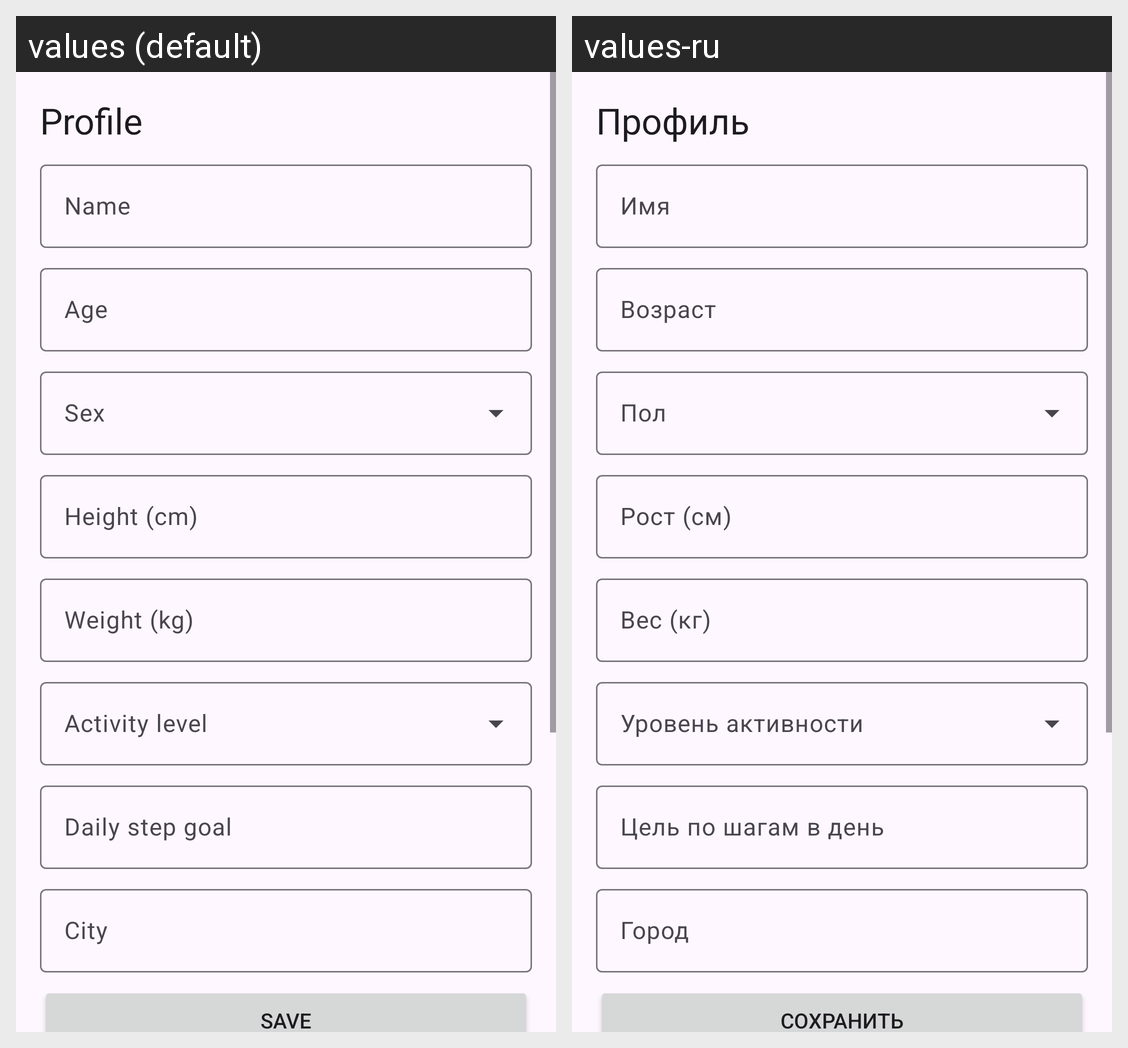

Locale-by-locale string values for the Android screen shown in this grid:
Android screen res/layout/fragment_profile.xml rendered under 2 locales, left to right: values (default), values-ru. Device: Nexus 5 (rendered at 1080×1920; each locale shown at half size, 540×960, under a caption strip naming it); theme Theme.WellnessTracker.
Strings drawn on this screen, with the default value and each locale's value (text and hints the layout hard-codes, and strings that could not be matched under every locale, appear in the picture but are not listed):

nav_profile
  values: Profile
  values-ru: Профиль

label_name
  values: Name
  values-ru: Имя

label_age
  values: Age
  values-ru: Возраст

label_sex
  values: Sex
  values-ru: Пол

label_height
  values: Height (cm)
  values-ru: Рост (см)

label_weight
  values: Weight (kg)
  values-ru: Вес (кг)

label_activity
  values: Activity level
  values-ru: Уровень активности

label_step_goal
  values: Daily step goal
  values-ru: Цель по шагам в день

label_city
  values: City
  values-ru: Город

save
  values: Save
  values-ru: Сохранить
